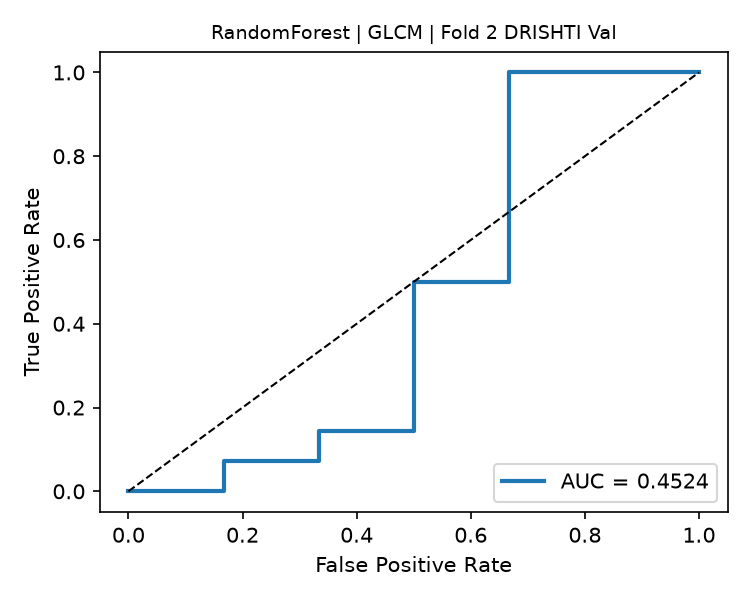

Values plotted in this chart, from the file beside it:
fpr, tpr, threshold
0.0, 0.0, inf
0.1667, 0.0, 0.831
0.1667, 0.07143, 0.7501
0.3333, 0.07143, 0.7442
0.3333, 0.1429, 0.7284
0.5, 0.1429, 0.6713
0.5, 0.5, 0.6026
0.6667, 0.5, 0.5264
0.6667, 1.0, 0.1939
1.0, 1.0, 0.1021
